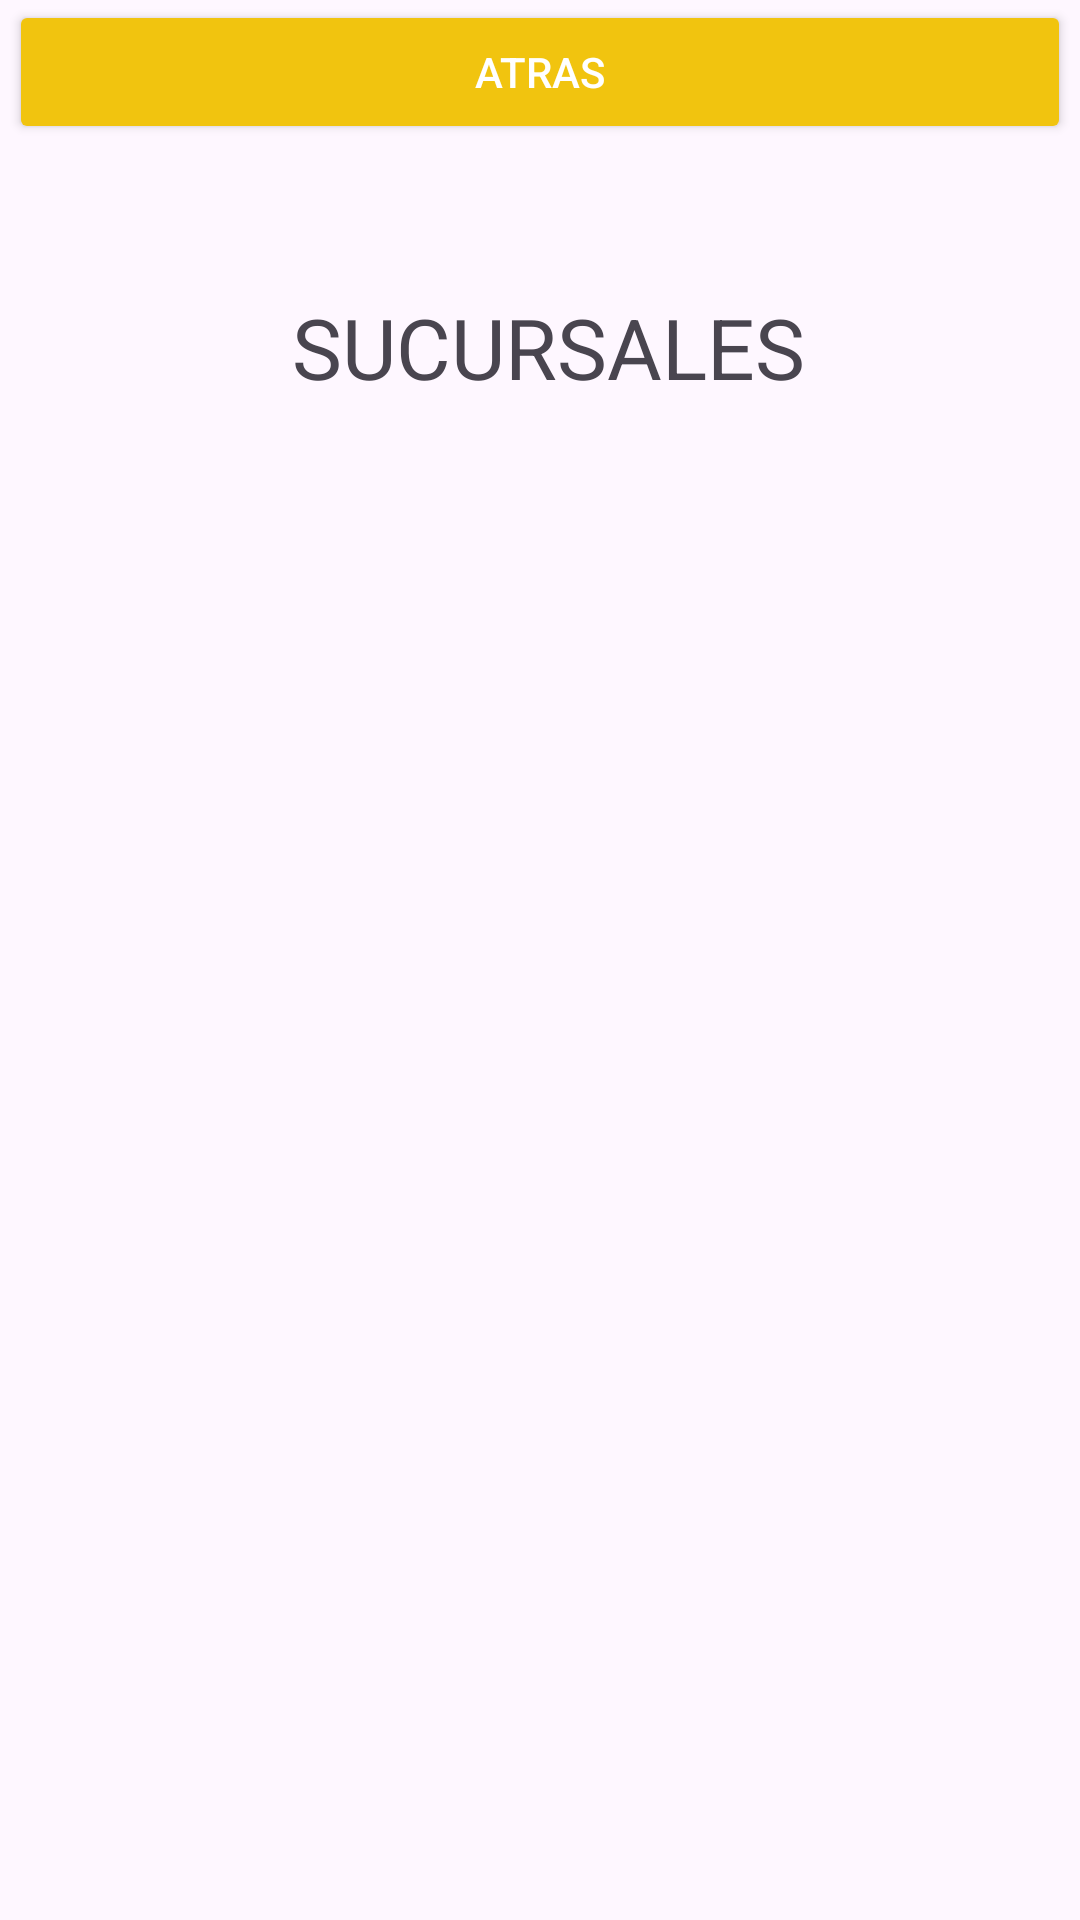

This screen was rendered from an Android layout file. Write that file and the resources it references.
<!-- AndroidManifest.xml: application theme Theme.TestProjectOne -->
<!-- res/layout/map.xml -->
<?xml version="1.0" encoding="utf-8"?>
<androidx.constraintlayout.widget.ConstraintLayout xmlns:android="http://schemas.android.com/apk/res/android"
    xmlns:tools="http://schemas.android.com/tools"
    android:layout_width="match_parent"
    android:layout_height="match_parent"
    xmlns:app="http://schemas.android.com/apk/res-auto">


    <Button
        android:layout_width="match_parent"
        android:layout_height="wrap_content"
        android:layout_margin="3dp"
        android:backgroundTint="#F1C40F"
        android:gravity="center"
        android:onClick="onClickSelectorTwo"
        android:text="ATRAS"
        android:textColor="#fff"
        tools:ignore="MissingConstraints"
        tools:layout_editor_absoluteX="-7dp"
        tools:layout_editor_absoluteY="648dp" />

    <ImageView
        android:id="@+id/imageView"
        android:layout_width="148dp"
        android:layout_height="116dp"
        android:layout_marginTop="16dp"
        android:src="@drawable/logo"
        app:layout_constraintEnd_toEndOf="parent"
        app:layout_constraintHorizontal_bias="0.498"
        app:layout_constraintStart_toStartOf="parent"
        app:layout_constraintTop_toTopOf="parent" />

    <TextView
        android:layout_width="wrap_content"
        android:layout_height="wrap_content"
        android:text="SUCURSALES"
        android:textSize="28dp"
        app:layout_constraintBottom_toBottomOf="parent"
        app:layout_constraintEnd_toEndOf="parent"
        app:layout_constraintHorizontal_bias="0.515"
        app:layout_constraintStart_toStartOf="parent"
        app:layout_constraintTop_toTopOf="parent"
        app:layout_constraintVertical_bias="0.161" />


</androidx.constraintlayout.widget.ConstraintLayout>
<!-- resources referenced by this layout -->
<resources>
  <style name="Theme.TestProjectOne" parent="Base.Theme.TestProjectOne" />
  <style name="Base.Theme.TestProjectOne" parent="Theme.Material3.DayNight.NoActionBar">
          
          
      </style>
</resources>
